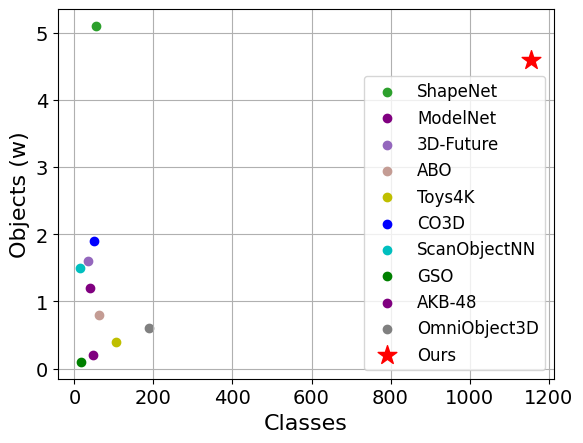

Generate this figure with matplotlib:
'''import numpy as np
import matplotlib.pyplot as plt
from matplotlib import rcParams



def ShowtJittrLagValue():
    colors = [(np.float64(0.17254901960784313), np.float64(0.6274509803921569), np.float64(0.17254901960784313), np.float64(1.0)), (np.float64(0.8392156862745098), np.float64(0.15294117647058825), np.float64(0.1568627450980392), np.float64(1.0)), (np.float64(0.5803921568627451), np.float64(0.403921568627451), np.float64(0.7411764705882353), np.float64(1.0)), (np.float64(0.7686274509803922), np.float64(0.611764705882353), np.float64(0.5803921568627451), np.float64(1.0)),'y','b','c','g', 'r', 'gray', 'm']
    labels = ['ShapeNet','ModelNet','3D-Future','ABO','Toys4K','CO3D','ScanObjectNN', 'GSO', 'AKB-48', 'OmniObject3D', 'Ours']
    #  gt, tr, exp, kalman, sg, oe, nice,
    tSmt = [55, 40, 34, 63, 105, 50, 15, 17, 48, 190, 1156]
    tLag = [5.1, 1.2, 1.6, 0.8, 0.4, 1.9, 1.5, 0.1, 0.2, 0.6, 4.6]
    

    config = {
    "font.family":'Times New Roman',
    "font.size": 12,
    "mathtext.fontset":'stix',
    "font.serif": ['SimSun'],
    }
    rcParams.update(config)
    
    for i in range (0,len(tSmt)):
        ax = plt.gca()
        plt.scatter(tSmt[i], tLag[i], color = colors[i], label = labels[i])
        plt.xlabel('Classes', fontsize = 16)
        plt.ylabel('Objects (w)',  fontsize = 16)
        plt.xticks(fontsize = 14)
        plt.yticks(fontsize = 14)

    plt.legend()
    plt.show()'''

import matplotlib.pyplot as plt
import numpy as np
from matplotlib import rcParams

def ShowtJittrLagValue():
    colors = [(np.float64(0.17254901960784313), np.float64(0.6274509803921569), np.float64(0.17254901960784313), np.float64(1.0)), 
              (np.float64(0.8392156862745098), np.float64(0.15294117647058825), np.float64(0.1568627450980392), np.float64(1.0)), 
              (np.float64(0.5803921568627451), np.float64(0.403921568627451), np.float64(0.7411764705882353), np.float64(1.0)), 
              (np.float64(0.7686274509803922), np.float64(0.611764705882353), np.float64(0.5803921568627451), np.float64(1.0)),
              'y', 'b', 'c', 'g', 'r', 'gray', 'm']
    
    labels = ['ShapeNet', 'ModelNet', '3D-Future', 'ABO', 'Toys4K', 'CO3D', 'ScanObjectNN', 'GSO', 'AKB-48', 'OmniObject3D', 'Ours']
    tSmt = [55, 40, 34, 63, 105, 50, 15, 17, 48, 190, 1156]
    tLag = [5.1, 1.2, 1.6, 0.8, 0.4, 1.9, 1.5, 0.1, 0.2, 0.6, 4.6]

    # 更新配置
    config = {
        "font.family": 'Times New Roman',
        "font.size": 12,
        "mathtext.fontset": 'stix',
        "font.serif": ['SimSun'],
    }
    rcParams.update(config)
    
    # 设置替代红色的颜色
    alternate_color = 'purple'
    
    for i in range(len(tSmt)):
        ax = plt.gca()
        # 如果是 "Ours"，使用红色五角星
        if labels[i] == 'Ours':
            plt.scatter(tSmt[i], tLag[i], color='r', marker='*', s=200, label=labels[i])
        else:
            # 如果颜色是红色，则替换为 alternate_color
            current_color = colors[i]
            if current_color == 'r' or (isinstance(current_color, tuple) and current_color[0] > 0.8 and current_color[1] < 0.2 and current_color[2] < 0.2):
                current_color = alternate_color
            plt.scatter(tSmt[i], tLag[i], color=current_color, label=labels[i])
        
        plt.xlabel('Classes', fontsize=16)
        plt.ylabel('Objects (w)', fontsize=16)
        plt.xticks(fontsize=14)
        plt.yticks(fontsize=14)

    plt.legend()
    plt.grid(True)
    plt.show()

if __name__ == "__main__":
    ShowtJittrLagValue()
    '''# 使用 colormap 生成新的颜色
    num_new_colors = 10  # 生成 7 到 11 个新颜色，这里我们选择生成10个
    cmap = plt.get_cmap('tab20')  # 'tab20' 是一种分布较好的颜色映射
    new_colors = [cmap(i) for i in np.linspace(0, 1, num_new_colors)]
    print(new_colors)'''

'''# 表格A和表格B的数据
datasets = ['ShapeNet', 'ModelNet', '3D-Future', 'ABO', 'Toys4K', 'CO3D', 'ScanObjectNN', 'GSO', 'AKB-48', 'OmniObject3D', 'Ours']
classes = [55, 40, 34, 63, 105, 50, 15, 17, 48, 190, 1156]  # 表格A数据 (X轴)
objects = [5.1, 1.2, 1.6, 0.8, 0.4, 1.9, 1.5, 0.1, 0.2, 0.6, 4.6]  # 表格B数据 (Y轴)

# 创建散点图
plt.figure(figsize=(8, 6))
plt.scatter(classes, objects, color=['blue', 'green', 'red', 'orange', 'purple', 'brown', 'pink', 'gray', 'cyan', 'magenta', 'yellow'], s=100)

# 添加数据标签
for i, dataset in enumerate(datasets):
    plt.text(classes[i], objects[i], dataset, fontsize=12, ha='right')

# 设置坐标轴标签和标题
plt.xlabel('Classes', fontsize=14)
plt.ylabel('Objects (w)', fontsize=14)
plt.title('Scatter Plot of Classes vs Objects (w)', fontsize=16)

# 显示网格
plt.grid(True)

# 保存图像到指定路径
output_path = "result/test/scatter_plot.png"  # 你可以更改路径到你希望的位置
plt.savefig(output_path)

# 显示图像
plt.show()'''
